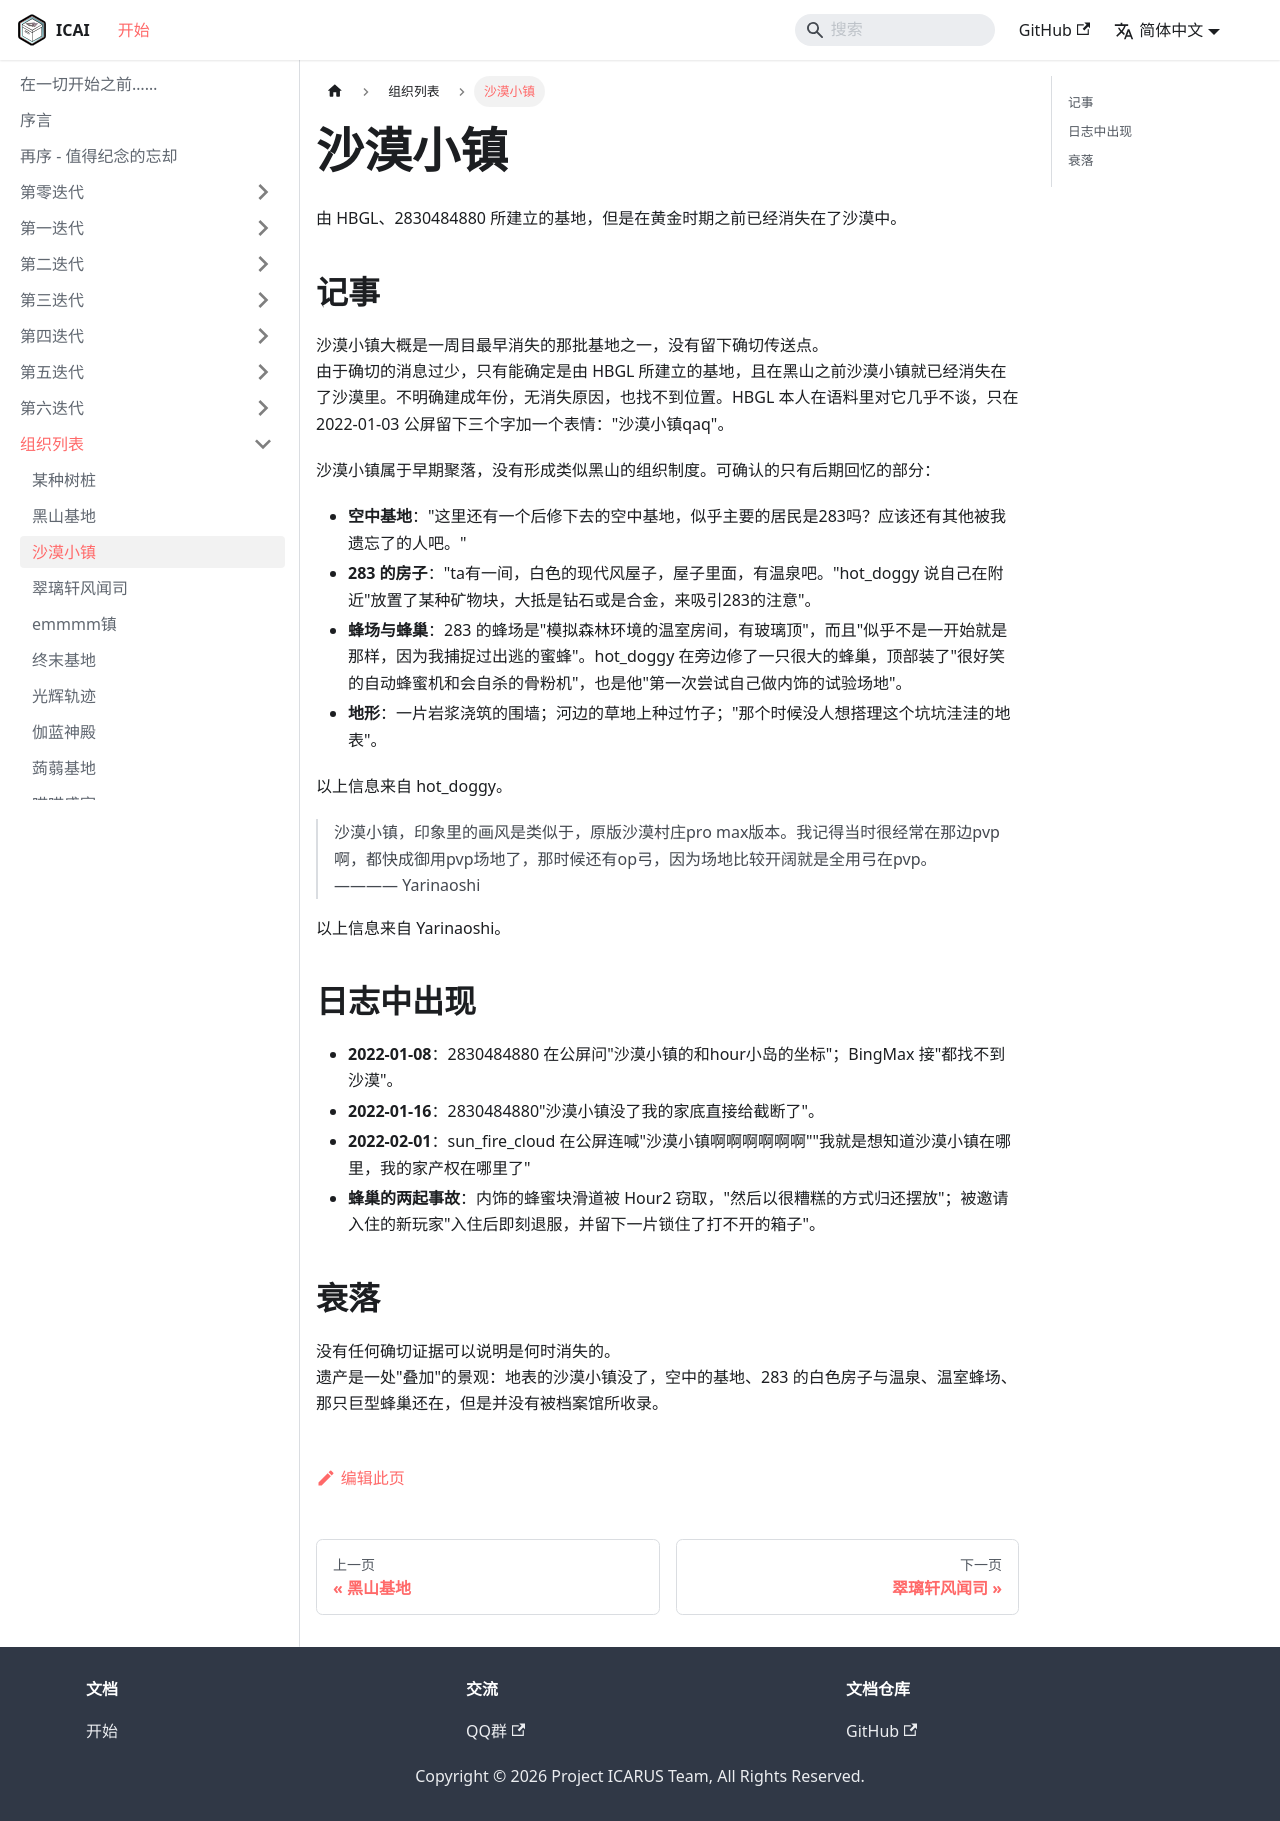

repository: ICARUS-Syndicated/ICArchives · page: AA-organizations/desert-town.html · generator: docusaurus

# 沙漠小镇

由 HBGL、2830484880 所建立的基地，但是在黄金时期之前已经消失在了沙漠中。

## 记事

沙漠小镇大概是一周目最早消失的那批基地之一，没有留下确切传送点。  
由于确切的消息过少，只有能确定是由 HBGL 所建立的基地，且在黑山之前沙漠小镇就已经消失在了沙漠里。不明确建成年份，无消失原因，也找不到位置。HBGL 本人在语料里对它几乎不谈，只在 2022-01-03 公屏留下三个字加一个表情："沙漠小镇qaq"。  

沙漠小镇属于早期聚落，没有形成类似黑山的组织制度。可确认的只有后期回忆的部分：  

- **空中基地**："这里还有一个后修下去的空中基地，似乎主要的居民是283吗？应该还有其他被我遗忘了的人吧。"
- **283 的房子**："ta有一间，白色的现代风屋子，屋子里面，有温泉吧。"hot_doggy 说自己在附近"放置了某种矿物块，大抵是钻石或是合金，来吸引283的注意"。
- **蜂场与蜂巢**：283 的蜂场是"模拟森林环境的温室房间，有玻璃顶"，而且"似乎不是一开始就是那样，因为我捕捉过出逃的蜜蜂"。hot_doggy 在旁边修了一只很大的蜂巢，顶部装了"很好笑的自动蜂蜜机和会自杀的骨粉机"，也是他"第一次尝试自己做内饰的试验场地"。
- **地形**：一片岩浆浇筑的围墙；河边的草地上种过竹子；"那个时候没人想搭理这个坑坑洼洼的地表"。

以上信息来自 hot_doggy。

> 沙漠小镇，印象里的画风是类似于，原版沙漠村庄pro max版本。我记得当时很经常在那边pvp啊，都快成御用pvp场地了，那时候还有op弓，因为场地比较开阔就是全用弓在pvp。  
> ———— Yarinaoshi  

以上信息来自 Yarinaoshi。

## 日志中出现

- **2022-01-08**：2830484880 在公屏问"沙漠小镇的和hour小岛的坐标"；BingMax 接"都找不到沙漠"。  
- **2022-01-16**：2830484880"沙漠小镇没了我的家底直接给截断了"。  
- **2022-02-01**：sun_fire_cloud 在公屏连喊"沙漠小镇啊啊啊啊啊啊""我就是想知道沙漠小镇在哪里，我的家产权在哪里了"  
- **蜂巢的两起事故**：内饰的蜂蜜块滑道被 Hour2 窃取，"然后以很糟糕的方式归还摆放"；被邀请入住的新玩家"入住后即刻退服，并留下一片锁住了打不开的箱子"。  

## 衰落

没有任何确切证据可以说明是何时消失的。  
遗产是一处"叠加"的景观：地表的沙漠小镇没了，空中的基地、283 的白色房子与温泉、温室蜂场、那只巨型蜂巢还在，但是并没有被档案馆所收录。  
